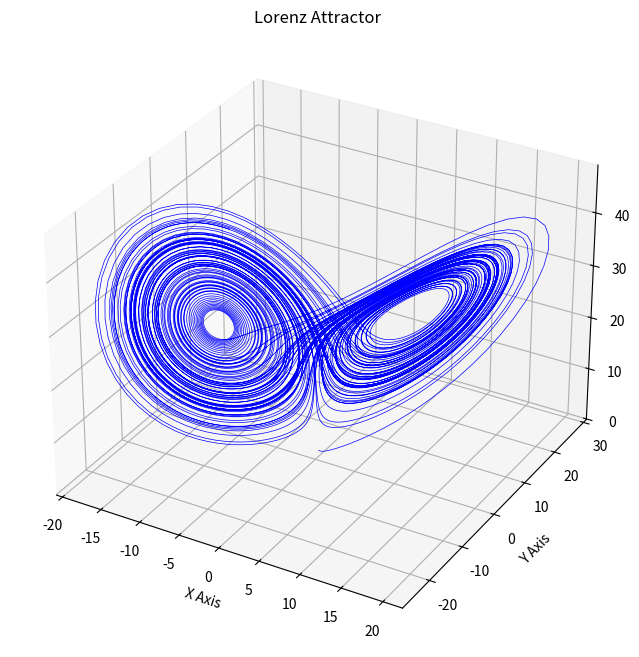

Source code (Python):
import numpy as np
import matplotlib.pyplot as plt
from mpl_toolkits.mplot3d import Axes3D

# Lorenz system parameters
sigma = 10.0
rho = 28.0
beta = 8.0 / 3.0

def lorenz(state, sigma, rho, beta):
    x, y, z = state
    dx = sigma * (y - x)
    dy = x * (rho - z) - y
    dz = x * y - beta * z
    return np.array([dx, dy, dz])

def rk4_step(state, dt, sigma, rho, beta):
    k1 = lorenz(state, sigma, rho, beta)
    k2 = lorenz(state + 0.5 * dt * k1, sigma, rho, beta)
    k3 = lorenz(state + 0.5 * dt * k2, sigma, rho, beta)
    k4 = lorenz(state + dt * k3, sigma, rho, beta)
    return state + (dt / 6.0) * (k1 + 2*k2 + 2*k3 + k4)

def simulate_lorenz(initial_state, num_steps, dt, sigma, rho, beta):
    trajectory = np.empty((num_steps + 1, 3))
    trajectory[0] = initial_state
    state = initial_state
    for i in range(1, num_steps + 1):
        state = rk4_step(state, dt, sigma, rho, beta)
        trajectory[i] = state
    return trajectory

def plot_lorenz(trajectory):
    x = trajectory[:, 0]
    y = trajectory[:, 1]
    z = trajectory[:, 2]

    fig = plt.figure(figsize=(12, 8))
    ax = fig.add_subplot(111, projection='3d')
    ax.plot(x, y, z, lw=0.5, color='blue')
    ax.set_xlabel("X Axis")
    ax.set_ylabel("Y Axis")
    ax.set_zlabel("Z Axis")
    ax.set_title("Lorenz Attractor")
    plt.show()

# Example execution
if __name__ == "__main__":
    initial_state = np.array([0.0, 1.0, 1.05])
    dt = 0.01
    num_steps = 10000
    trajectory = simulate_lorenz(initial_state, num_steps, dt, sigma, rho, beta)
    plot_lorenz(trajectory)